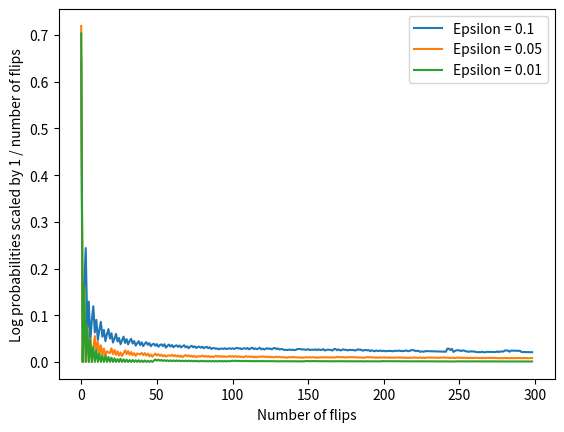

Here is the Python script that generated this plot:
import matplotlib.pyplot as plt
import numpy as np


def flip_coin():
    return np.random.randint(0, 2)

def get_log_probs(epsilon):
    num_flips = 300
    mu = 0.5
    sim_runs = 1000
    deviations = np.array([0] * num_flips)

    last_average = 0
    for _ in range(sim_runs):
        for i in range(num_flips):
            x = flip_coin()
            # we may compute the averages vector using dynamic programming
            average = (i * last_average + x) / (i + 1)
            last_average = average
            if np.abs(average - mu) > epsilon:
                deviations[i] += 1.
    probabilities = deviations / sim_runs
    log_probs = [-1 / i * np.log(probabilities[i]) for i in range(1, num_flips)]
    return log_probs

def main():
    plt.xlabel('Number of flips')
    plt.ylabel('Log probabilities scaled by 1 / number of flips')
    log_probs = get_log_probs(0.1)
    plt.plot(log_probs, label='Epsilon = 0.1')
    log_probs1 = get_log_probs(0.05)
    plt.plot(log_probs1, label='Epsilon = 0.05')
    log_probs2 = get_log_probs(0.01)
    plt.plot(log_probs2, label='Epsilon = 0.01')
    plt.legend()
    plt.show()


if __name__ == '__main__':
    main()
